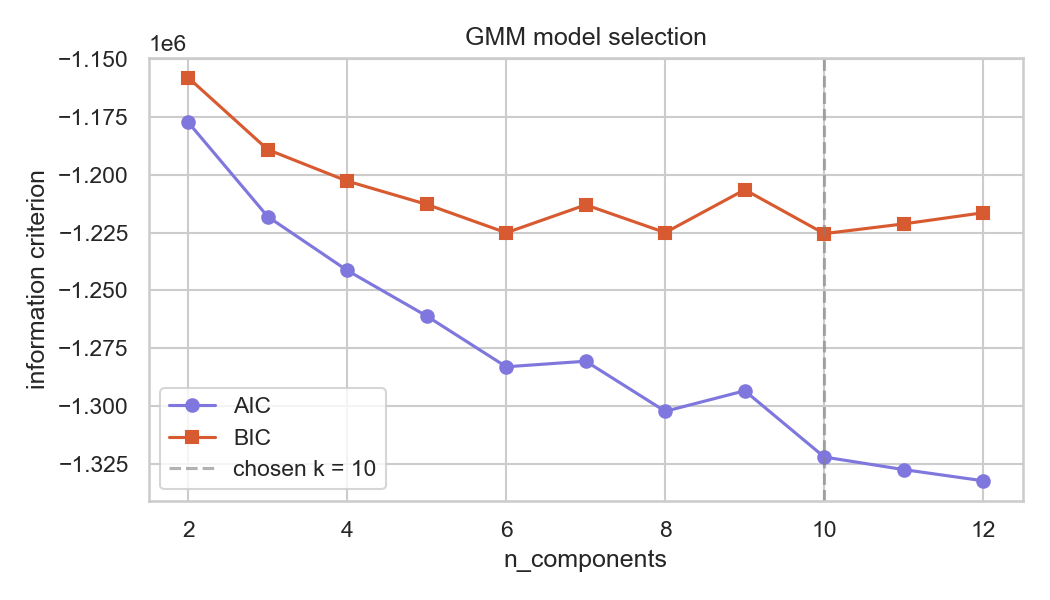

The data file committed next to this chart (first rows):
k, AIC, BIC
2, -1177282, -1157947
3, -1218104, -1189098
4, -1241404, -1202727
5, -1261153, -1212805
6, -1283113, -1225093
7, -1280704, -1213013
8, -1302384, -1225022
9, -1293492, -1206459
10, -1322171, -1225467
11, -1327627, -1221252
12, -1332470, -1216424
